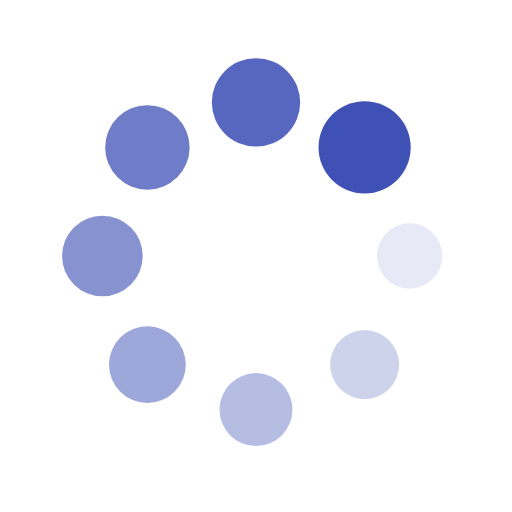
t = 0.00 s
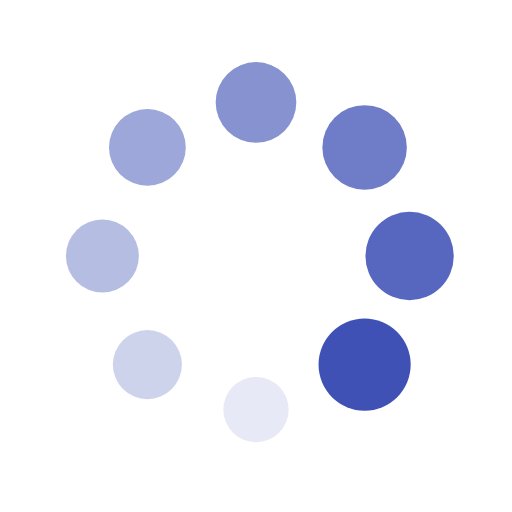
t = 0.25 s
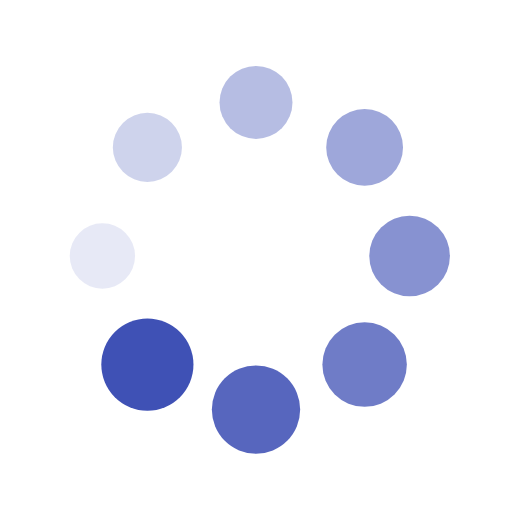
t = 0.50 s
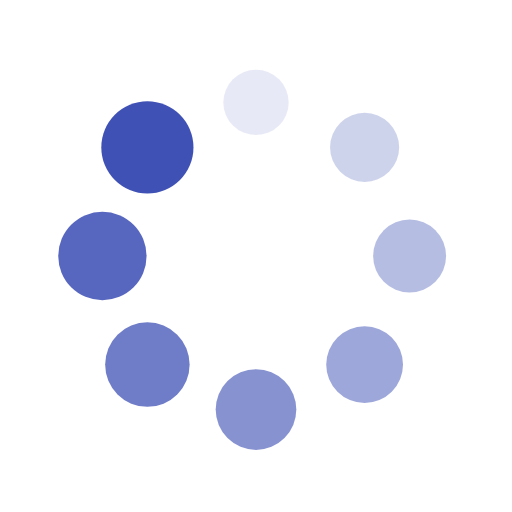
t = 0.75 s

The animated SVG that drew these frames (rendered in a browser with its animation timeline set to each time). Animation: 16 SMIL elements (animate=8,animateTransform=8); one cycle of 1.00 s, repeats indefinitely.

<?xml version="1.0" encoding="utf-8"?>
<svg xmlns="http://www.w3.org/2000/svg" xmlns:xlink="http://www.w3.org/1999/xlink" style="margin: auto; background: none; display: block; shape-rendering: auto;" width="200px" height="200px" viewBox="0 0 100 100" preserveAspectRatio="xMidYMid">
<g transform="translate(80,50)">
<g transform="rotate(0)">
<circle cx="0" cy="0" r="6" fill="#3f51b5" fill-opacity="1">
  <animateTransform attributeName="transform" type="scale" begin="-0.875s" values="1.5 1.5;1 1" keyTimes="0;1" dur="1s" repeatCount="indefinite"></animateTransform>
  <animate attributeName="fill-opacity" keyTimes="0;1" dur="1s" repeatCount="indefinite" values="1;0" begin="-0.875s"></animate>
</circle>
</g>
</g><g transform="translate(71.21320343559643,71.21320343559643)">
<g transform="rotate(45)">
<circle cx="0" cy="0" r="6" fill="#3f51b5" fill-opacity="0.875">
  <animateTransform attributeName="transform" type="scale" begin="-0.75s" values="1.5 1.5;1 1" keyTimes="0;1" dur="1s" repeatCount="indefinite"></animateTransform>
  <animate attributeName="fill-opacity" keyTimes="0;1" dur="1s" repeatCount="indefinite" values="1;0" begin="-0.75s"></animate>
</circle>
</g>
</g><g transform="translate(50,80)">
<g transform="rotate(90)">
<circle cx="0" cy="0" r="6" fill="#3f51b5" fill-opacity="0.75">
  <animateTransform attributeName="transform" type="scale" begin="-0.625s" values="1.5 1.5;1 1" keyTimes="0;1" dur="1s" repeatCount="indefinite"></animateTransform>
  <animate attributeName="fill-opacity" keyTimes="0;1" dur="1s" repeatCount="indefinite" values="1;0" begin="-0.625s"></animate>
</circle>
</g>
</g><g transform="translate(28.786796564403577,71.21320343559643)">
<g transform="rotate(135)">
<circle cx="0" cy="0" r="6" fill="#3f51b5" fill-opacity="0.625">
  <animateTransform attributeName="transform" type="scale" begin="-0.5s" values="1.5 1.5;1 1" keyTimes="0;1" dur="1s" repeatCount="indefinite"></animateTransform>
  <animate attributeName="fill-opacity" keyTimes="0;1" dur="1s" repeatCount="indefinite" values="1;0" begin="-0.5s"></animate>
</circle>
</g>
</g><g transform="translate(20,50.00000000000001)">
<g transform="rotate(180)">
<circle cx="0" cy="0" r="6" fill="#3f51b5" fill-opacity="0.5">
  <animateTransform attributeName="transform" type="scale" begin="-0.375s" values="1.5 1.5;1 1" keyTimes="0;1" dur="1s" repeatCount="indefinite"></animateTransform>
  <animate attributeName="fill-opacity" keyTimes="0;1" dur="1s" repeatCount="indefinite" values="1;0" begin="-0.375s"></animate>
</circle>
</g>
</g><g transform="translate(28.78679656440357,28.786796564403577)">
<g transform="rotate(225)">
<circle cx="0" cy="0" r="6" fill="#3f51b5" fill-opacity="0.375">
  <animateTransform attributeName="transform" type="scale" begin="-0.25s" values="1.5 1.5;1 1" keyTimes="0;1" dur="1s" repeatCount="indefinite"></animateTransform>
  <animate attributeName="fill-opacity" keyTimes="0;1" dur="1s" repeatCount="indefinite" values="1;0" begin="-0.25s"></animate>
</circle>
</g>
</g><g transform="translate(49.99999999999999,20)">
<g transform="rotate(270)">
<circle cx="0" cy="0" r="6" fill="#3f51b5" fill-opacity="0.25">
  <animateTransform attributeName="transform" type="scale" begin="-0.125s" values="1.5 1.5;1 1" keyTimes="0;1" dur="1s" repeatCount="indefinite"></animateTransform>
  <animate attributeName="fill-opacity" keyTimes="0;1" dur="1s" repeatCount="indefinite" values="1;0" begin="-0.125s"></animate>
</circle>
</g>
</g><g transform="translate(71.21320343559643,28.78679656440357)">
<g transform="rotate(315)">
<circle cx="0" cy="0" r="6" fill="#3f51b5" fill-opacity="0.125">
  <animateTransform attributeName="transform" type="scale" begin="0s" values="1.5 1.5;1 1" keyTimes="0;1" dur="1s" repeatCount="indefinite"></animateTransform>
  <animate attributeName="fill-opacity" keyTimes="0;1" dur="1s" repeatCount="indefinite" values="1;0" begin="0s"></animate>
</circle>
</g>
</g>
<!-- [ldio] generated by https://loading.io/ --></svg>
